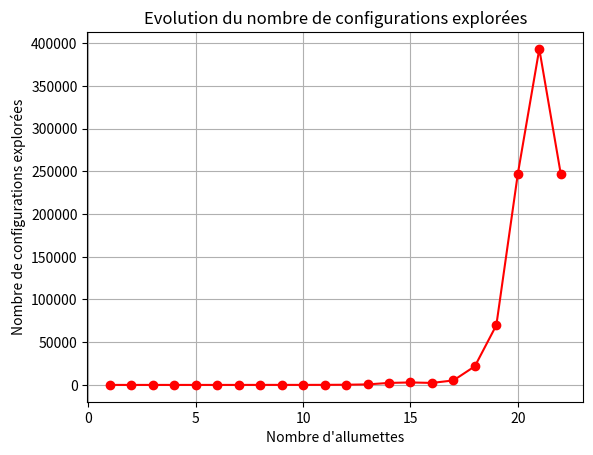

Python code for this plot:
"""
Ce fichier permet de déterminer qui gagne en fonction du nombre d'allumettes
"""
import sys
from matplotlib import pyplot as plt

def BaptisteGagneTil(n, allumettes, coup=0):
    """
    Cette fonction permet de déterminer si c'est Baptiste ou Carole qui gagne
    @param: n est le nombre d'allumettes au départ
    @param: coup  est le coup auquel est joué ce coup:
        Si coup = 0 (mod 2). C'est Baptiste
        Sinon c'est Carole
    @param: allumettes liste des indices des allumettes restantes.
    @return: True si Baptiste gagne dans la configuration, False sinon
    """
    global nbConfigurationsExplorees

    # print(allumettes, coup)
    if len(allumettes)==0: # Il ne reste plus d'allumettes
        # print((coup-1)%2==0)
        nbConfigurationsExplorees+=1
        return (coup-1)%2==0 # Si Baptiste a joué au dernier tour, c'est lui qui a gagné

    def enleveLaIemeAllumette(allumettes, i):
        copie = allumettes[:]
        if i==0: #* On enlève la première
            if len(allumettes) > 1 and allumettes[i]+1 == allumettes[i+1]: # Si celle suivante est adjacente
                return copie[2:] # On enlève les deux premières
            return copie[1:]

        elif i==len(allumettes)-1: #* On enlève la dernière
            if len(allumettes) > 1 and allumettes[i-1]+1 == allumettes[i]: # Celle derrière est adjacente
                return copie[:-2] # On prend tout excepté les deux dernières
            return copie[:-1] # On prend tout excepté la dernière
        
        # Maintenant on sait que i est au milieu
        # On cherche la partie à éliminer
        iDeb = i
        if len(allumettes) > 1 and allumettes[i-1]+1 == allumettes[i]: # Celle derrière est adjacente
            iDeb -= 1
        iFin = i
        if len(allumettes) > 1 and allumettes[i]+1 == allumettes[i+1]: # Si celle suivante est adjacente
            iFin+=1

        if iFin < len(allumettes)-1:
            return copie[:iDeb] + copie[iFin+1:]
        return copie[:iDeb]


    # Maintenant on teste toutes les configurations
    result = BaptisteGagneTil(n, enleveLaIemeAllumette(allumettes, 0), coup+1)
    tourDeBaptiste = (coup%2==0)
    for i in range(1, len(allumettes)):
        if tourDeBaptiste:
            result = result or BaptisteGagneTil(n, enleveLaIemeAllumette(allumettes, i), coup+1)
            if result: # Pas la peine de continuer
                return result
        else:
            result = result and BaptisteGagneTil(n, enleveLaIemeAllumette(allumettes, i), coup+1)
            if not result: # On a un faux, pas la peine de continuer
                return result

    return result

def plotNbConfigurations(x,y):
    plt.plot(x,y,"r-o")
    plt.grid()
    plt.xlabel("Nombre d'allumettes")
    plt.ylabel("Nombre de configurations explorées")

    plt.title("Evolution du nombre de configurations explorées")

    plt.show()

        
        

if __name__ == '__main__':
    cout = sys.stdout.write
    input = sys.stdin.read 

    nbConfigurationsExplorees = 0
    config = []

    for n in range(1,23,1):
        nbConfigurationsExplorees = 0
        gagne = BaptisteGagneTil(n, list(range(n)))
        config.append(nbConfigurationsExplorees)
        # BaptisteGagneTil()
        
        if gagne:
            print(f"Pour n={n} \t Baptiste (joue en premier) gagne \t nb de configurations explorées: {nbConfigurationsExplorees}")
        else:
            print(f"Pour n={n} \t Carole (joue en deuxième) gagne  \t nb de configurations explorées: {nbConfigurationsExplorees}")

    plotNbConfigurations(list(range(1, len(config)+1)), config)



